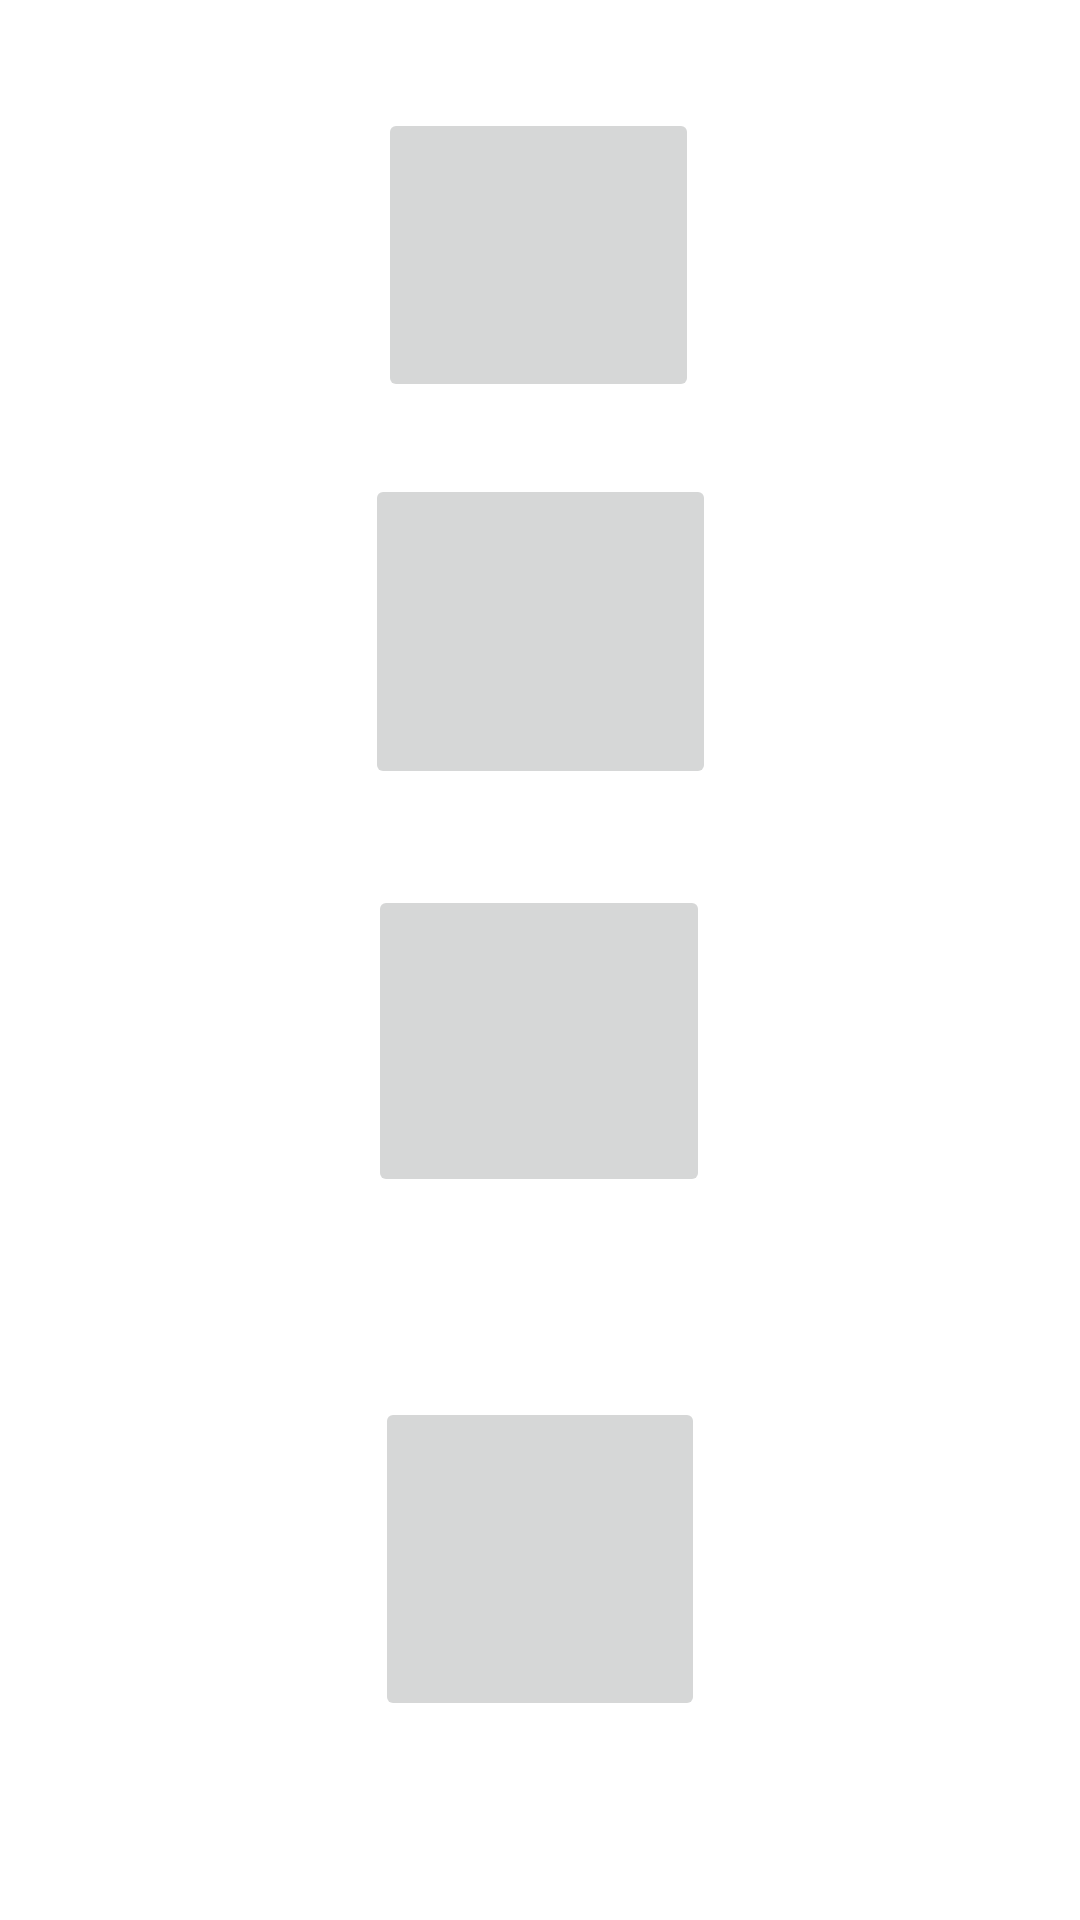

Produce the Android XML layout that renders to this screen, including the resource entries it uses.
<!-- AndroidManifest.xml: application theme Theme.BeSammenApp -->
<!-- res/layout/activity_homepage.xml -->
<?xml version="1.0" encoding="utf-8"?>
<androidx.constraintlayout.widget.ConstraintLayout xmlns:android="http://schemas.android.com/apk/res/android"
    xmlns:app="http://schemas.android.com/apk/res-auto"
    xmlns:tools="http://schemas.android.com/tools"
    android:layout_width="match_parent"
    android:layout_height="match_parent">

    <ImageView
        android:id="@+id/imageView"
        android:layout_width="wrap_content"
        android:layout_height="wrap_content"
        app:layout_constraintEnd_toEndOf="parent"
        app:layout_constraintStart_toStartOf="parent"
        app:layout_constraintTop_toTopOf="parent"
        tools:srcCompat="@tools:sample/avatars" />

    <ImageButton
        android:id="@+id/imageButton"
        android:layout_width="107dp"
        android:layout_height="98dp"
        android:layout_marginTop="36dp"
        android:onClick="forumBtn"
        app:layout_constraintEnd_toEndOf="parent"
        app:layout_constraintHorizontal_bias="0.498"
        app:layout_constraintStart_toStartOf="parent"
        app:layout_constraintTop_toBottomOf="@+id/imageView"
        tools:srcCompat="@tools:sample/avatars" />

    <ImageButton
        android:id="@+id/imageButton2"
        android:layout_width="117dp"
        android:layout_height="105dp"
        android:layout_marginTop="24dp"
        android:onClick="groupChatBtn"
        app:layout_constraintEnd_toEndOf="parent"
        app:layout_constraintHorizontal_bias="0.501"
        app:layout_constraintStart_toStartOf="parent"
        app:layout_constraintTop_toBottomOf="@+id/imageButton"
        tools:srcCompat="@tools:sample/avatars" />

    <ImageButton
        android:id="@+id/imageButton3"
        android:layout_width="114dp"
        android:layout_height="104dp"
        android:layout_marginTop="32dp"
        android:onClick="privateChatBtn"
        app:layout_constraintEnd_toEndOf="parent"
        app:layout_constraintHorizontal_bias="0.498"
        app:layout_constraintStart_toStartOf="parent"
        app:layout_constraintTop_toBottomOf="@+id/imageButton2"
        tools:srcCompat="@tools:sample/avatars" />

    <ImageButton
        android:id="@+id/imageButton4"
        android:layout_width="110dp"
        android:layout_height="108dp"
        android:onClick="psychTalkBtn"
        app:layout_constraintBottom_toBottomOf="parent"
        app:layout_constraintEnd_toEndOf="parent"
        app:layout_constraintStart_toStartOf="parent"
        app:layout_constraintTop_toBottomOf="@+id/imageButton3"
        tools:srcCompat="@tools:sample/avatars" />
</androidx.constraintlayout.widget.ConstraintLayout>
<!-- resources referenced by this layout -->
<resources>
  <style name="Theme.BeSammenApp" parent="Theme.MaterialComponents.DayNight.DarkActionBar">
          
          <item name="colorPrimary">@color/purple_500</item>
          <item name="colorPrimaryVariant">@color/purple_700</item>
          <item name="colorOnPrimary">@color/white</item>
          
          <item name="colorSecondary">@color/teal_200</item>
          <item name="colorSecondaryVariant">@color/teal_700</item>
          <item name="colorOnSecondary">@color/black</item>
          
          <item name="android:statusBarColor">?attr/colorPrimaryVariant</item>
          
      </style>
  <color name="purple_500">#FF6200EE</color>
  <color name="purple_700">#FF3700B3</color>
  <color name="white">#FFFFFFFF</color>
  <color name="teal_200">#FF03DAC5</color>
  <color name="teal_700">#FF018786</color>
  <color name="black">#FF000000</color>
</resources>
